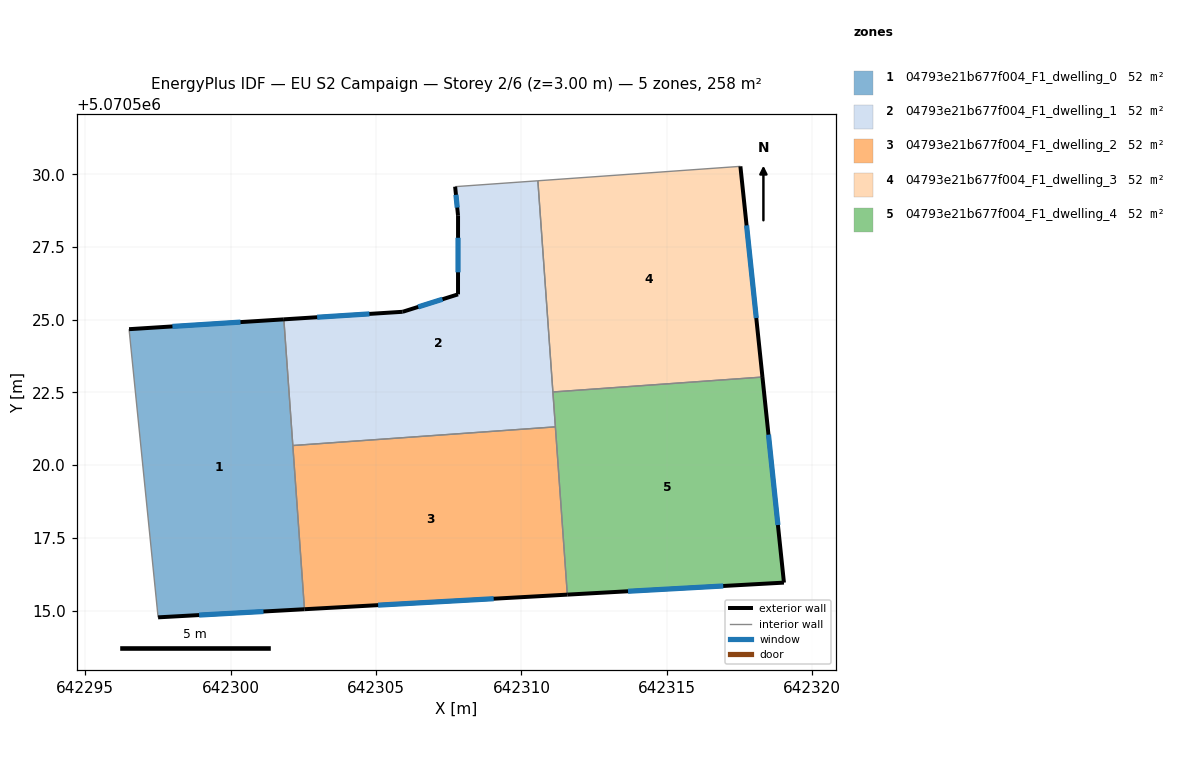
=== STOREY PLAN SPEC (per zone: floor XY polygon, exterior-wall plan segments, windows/doors) ===
zone 1: 04793e21b677f004_F1_dwelling_0  (51.7 m²)
  floor: (642301.83, 5070525.01) (642302.54, 5070515.04) (642297.51, 5070514.77) (642296.51, 5070524.67)
  exterior wall: (642297.51, 5070514.77) – (642302.54, 5070515.04)  [5.0 m]
    window: (642298.92, 5070514.84) – (642301.13, 5070514.97)  [2.9 m²]
  exterior wall: (642301.83, 5070525.01) – (642296.51, 5070524.67)  [5.3 m]
    window: (642300.34, 5070524.92) – (642298.00, 5070524.77)  [3.1 m²]
  interior walls: 3
zone 2: 04793e21b677f004_F1_dwelling_1  (51.7 m²)
  floor: (642310.56, 5070529.78) (642311.17, 5070521.32) (642302.14, 5070520.67) (642301.83, 5070525.01) (642305.92, 5070525.27) (642307.82, 5070525.87) (642307.82, 5070528.57) (642307.72, 5070529.57)
  exterior wall: (642307.82, 5070525.87) – (642305.92, 5070525.27)  [2.0 m]
    window: (642307.29, 5070525.70) – (642306.45, 5070525.44)  [1.2 m²]
  exterior wall: (642307.82, 5070528.57) – (642307.82, 5070525.87)  [2.7 m]
    window: (642307.82, 5070527.82) – (642307.82, 5070526.63)  [1.6 m²]
  exterior wall: (642307.72, 5070529.57) – (642307.82, 5070528.57)  [1.0 m]
    window: (642307.75, 5070529.29) – (642307.79, 5070528.85)  [0.6 m²]
  exterior wall: (642305.92, 5070525.27) – (642301.83, 5070525.01)  [4.1 m]
    window: (642304.77, 5070525.20) – (642302.97, 5070525.08)  [2.4 m²]
  interior walls: 5
zone 3: 04793e21b677f004_F1_dwelling_2  (51.7 m²)
  floor: (642311.17, 5070521.32) (642311.58, 5070515.55) (642302.54, 5070515.04) (642302.14, 5070520.67)
  exterior wall: (642302.54, 5070515.04) – (642311.58, 5070515.55)  [9.1 m]
    window: (642305.07, 5070515.19) – (642309.04, 5070515.41)  [5.2 m²]
  interior walls: 3
zone 4: 04793e21b677f004_F1_dwelling_3  (51.7 m²)
  floor: (642317.53, 5070530.27) (642318.28, 5070523.03) (642311.08, 5070522.51) (642310.56, 5070529.78)
  exterior wall: (642318.28, 5070523.03) – (642317.53, 5070530.27)  [7.3 m]
    window: (642318.07, 5070525.06) – (642317.74, 5070528.24)  [4.2 m²]
  interior walls: 3
zone 5: 04793e21b677f004_F1_dwelling_4  (51.7 m²)
  floor: (642318.28, 5070523.03) (642319.02, 5070515.96) (642311.58, 5070515.55) (642311.08, 5070522.51)
  exterior wall: (642319.02, 5070515.96) – (642318.28, 5070523.03)  [7.1 m]
    window: (642318.82, 5070517.94) – (642318.49, 5070521.05)  [4.1 m²]
  exterior wall: (642311.58, 5070515.55) – (642319.02, 5070515.96)  [7.5 m]
    window: (642313.66, 5070515.66) – (642316.94, 5070515.84)  [4.3 m²]
  interior walls: 3

=== DERIVED (storey summary) ===
Building: EU S2 Campaign
Storey: 2 of 6  (floor level z = 3.00 m)
Storey gross floor area: 258.5 m²
Zones on this storey: 5
  - 04793e21b677f004_F1_dwelling_0: floor 51.7 m²; exterior wall 10.4 m (31.1 m²); 2 window(s) 6.0 m²; WWR 19.3%
  - 04793e21b677f004_F1_dwelling_1: floor 51.7 m²; exterior wall 9.8 m (29.4 m²); 4 window(s) 5.7 m²; WWR 19.3%
  - 04793e21b677f004_F1_dwelling_2: floor 51.7 m²; exterior wall 9.1 m (27.2 m²); 1 window(s) 5.2 m²; WWR 19.3%
  - 04793e21b677f004_F1_dwelling_3: floor 51.7 m²; exterior wall 7.3 m (21.9 m²); 1 window(s) 4.2 m²; WWR 19.3%
  - 04793e21b677f004_F1_dwelling_4: floor 51.7 m²; exterior wall 14.6 m (43.7 m²); 2 window(s) 8.4 m²; WWR 19.3%
Zone adjacency (shared interzone walls):
  - 04793e21b677f004_F1_dwelling_0 ↔ 04793e21b677f004_F1_dwelling_1
  - 04793e21b677f004_F1_dwelling_0 ↔ 04793e21b677f004_F1_dwelling_2
  - 04793e21b677f004_F1_dwelling_1 ↔ 04793e21b677f004_F1_dwelling_2
  - 04793e21b677f004_F1_dwelling_1 ↔ 04793e21b677f004_F1_dwelling_3
  - 04793e21b677f004_F1_dwelling_1 ↔ 04793e21b677f004_F1_dwelling_4
  - 04793e21b677f004_F1_dwelling_2 ↔ 04793e21b677f004_F1_dwelling_4
  - 04793e21b677f004_F1_dwelling_3 ↔ 04793e21b677f004_F1_dwelling_4